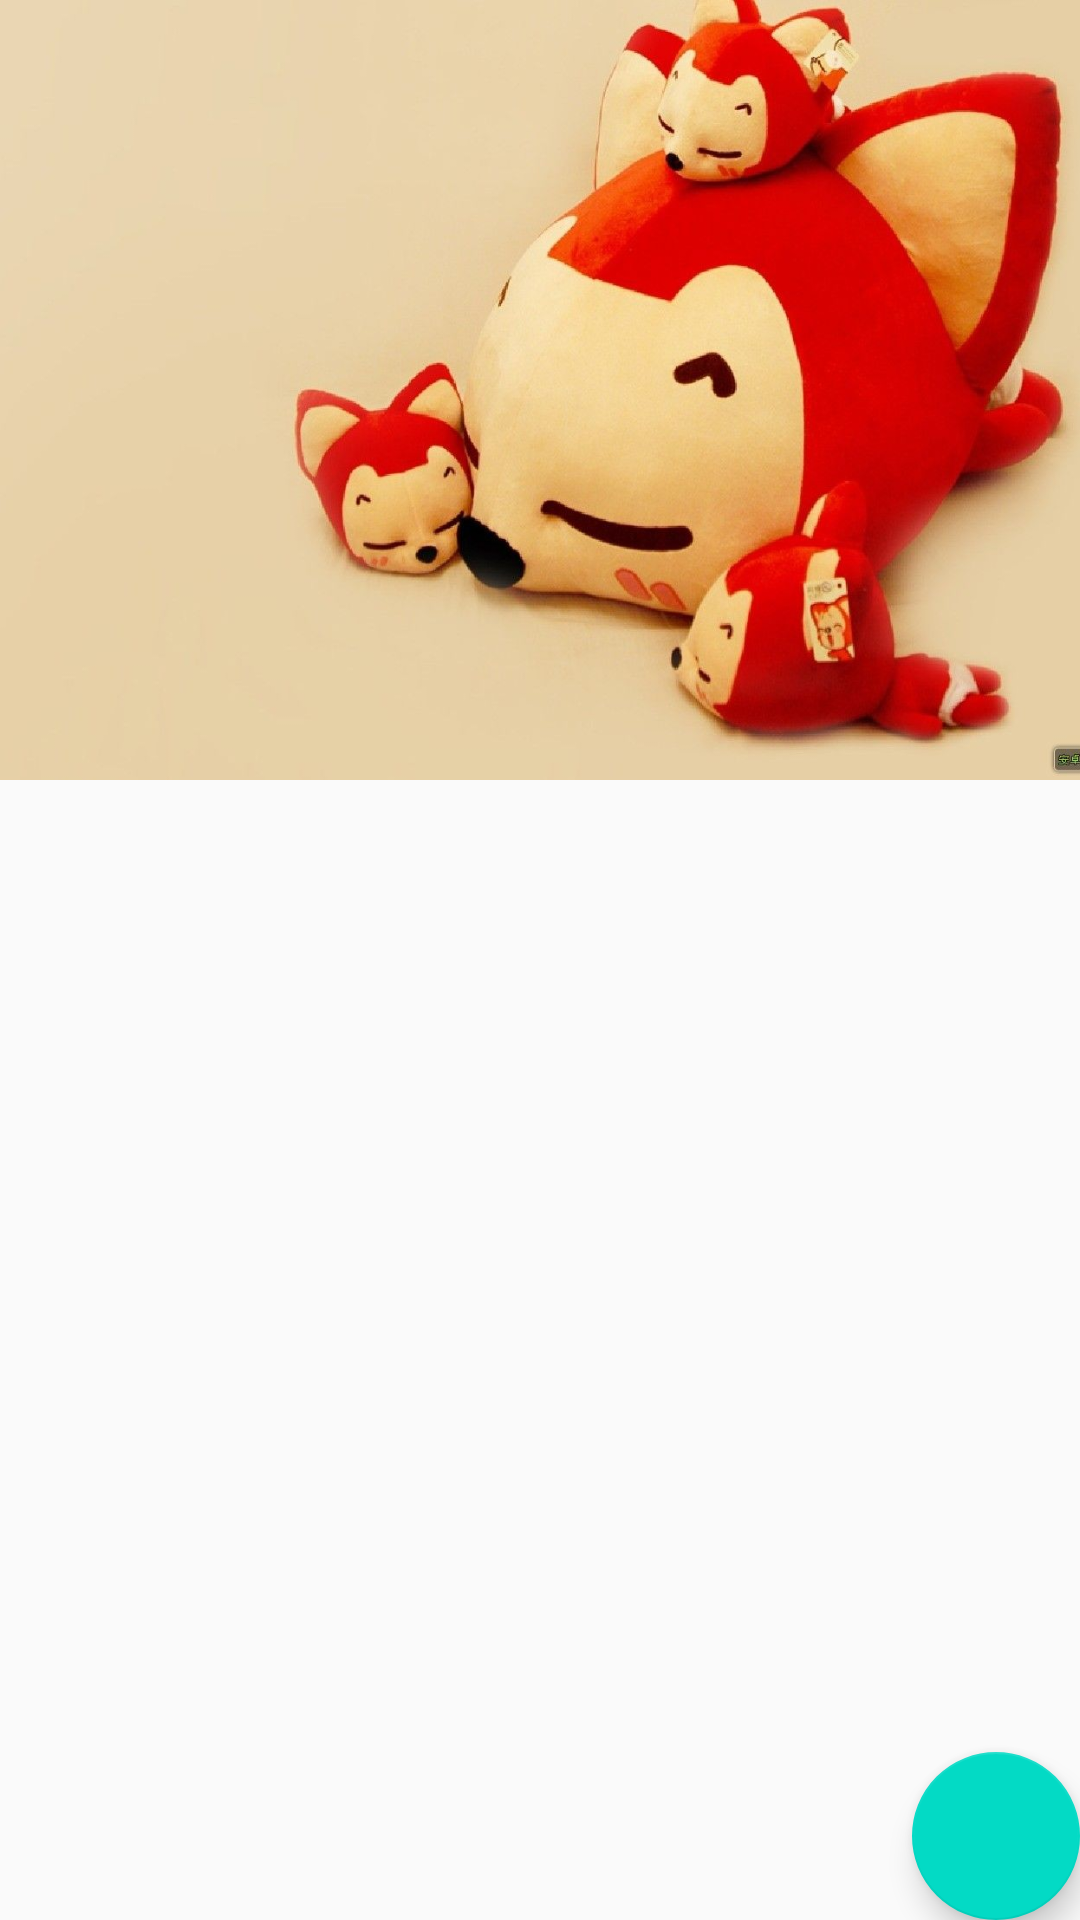

Android layout source for this screen:
<!-- AndroidManifest.xml: application theme AppTheme -->
<!-- res/layout/activity_collapsing_toolbar_layout.xml -->
<?xml version="1.0" encoding="utf-8"?>
<android.support.design.widget.CoordinatorLayout xmlns:android="http://schemas.android.com/apk/res/android"
    xmlns:app="http://schemas.android.com/apk/res-auto"
    xmlns:tools="http://schemas.android.com/tools"
    android:layout_width="match_parent"
    android:layout_height="match_parent"
    tools:context="com.example.bluesky.designdemo.CollapsingToolbarLayoutActivity">

    <android.support.design.widget.AppBarLayout
        android:layout_width="match_parent"
        android:layout_height="260dp"
        android:id="@+id/appbarLayout"
        >


    <android.support.design.widget.CollapsingToolbarLayout
        android:layout_width="match_parent"
        android:layout_height="match_parent"
        android:id="@+id/collapsingToolbarLayout"
        app:contentScrim="#ff0000"
        app:layout_scrollFlags="scroll|exitUntilCollapsed">

        <ImageView
            android:id="@+id/backdrop"
            android:layout_width="match_parent"
            android:layout_height="match_parent"
            android:fitsSystemWindows="true"
            android:scaleType="centerCrop"
            android:src="@mipmap/aa"
            app:layout_collapseParallaxMultiplier="0.7"
            app:layout_collapseMode="parallax" />

        

        
        

        
        <android.support.v7.widget.Toolbar
            android:id="@+id/toolbar"
            android:layout_width="match_parent"
            android:layout_height="?attr/actionBarSize"
            app:layout_collapseMode="pin"></android.support.v7.widget.Toolbar>


    </android.support.design.widget.CollapsingToolbarLayout>
    </android.support.design.widget.AppBarLayout>
    <LinearLayout
        android:layout_width="match_parent"
        android:layout_height="match_parent"
        android:orientation="vertical"
        android:id="@+id/ll"
        app:layout_behavior="@string/appbar_scrolling_view_behavior">

        <android.support.v7.widget.RecyclerView
            android:id="@+id/recyclerView"
            android:layout_width="match_parent"
            android:layout_height="match_parent"
            android:scrollbars="none" />
    </LinearLayout>

    <android.support.design.widget.FloatingActionButton
        android:id="@+id/floatingbtn"
        android:layout_width="wrap_content"
        android:layout_height="wrap_content"
        app:layout_anchor="@id/ll"
        app:layout_anchorGravity="bottom|right"></android.support.design.widget.FloatingActionButton>
</android.support.design.widget.CoordinatorLayout>
<!-- resources referenced by this layout -->
<resources>
  <!-- mipmap aa: jpg bitmap (mipmap-hdpi, 83822 bytes) -->
  <style name="AppTheme" parent="Theme.AppCompat.Light.NoActionBar">
          
          <item name="colorPrimary">@color/colorPrimary</item>
          <item name="colorPrimaryDark">@color/colorPrimaryDark</item>
          <item name="colorAccent">@color/colorAccent</item>
      </style>
  <!-- not gathered from this repository: default colours our renderer supplied (Android Studio template values) -->
  <color name="colorPrimary">#FF6200EE</color>
  <color name="colorPrimaryDark">#FF3700B3</color>
  <color name="colorAccent">#FF03DAC5</color>
</resources>
